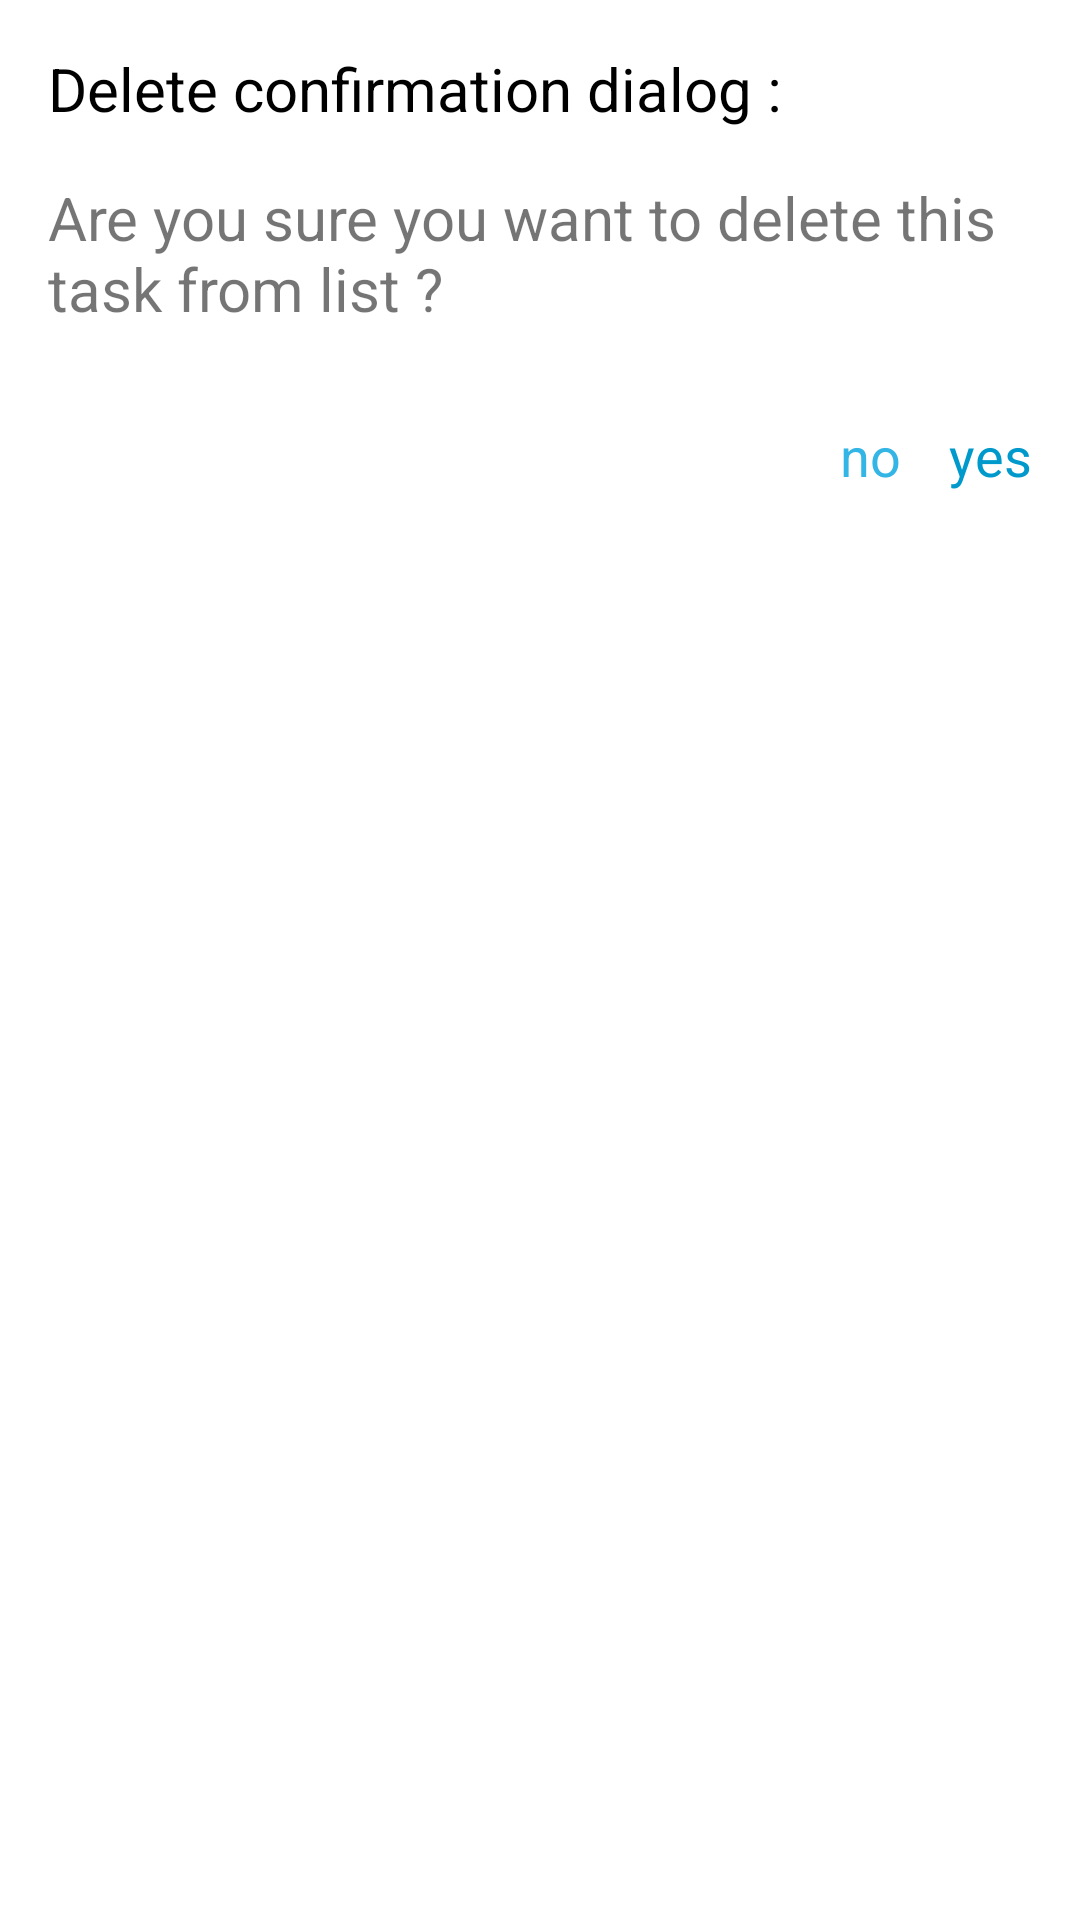

Reconstruct the res/layout file that produces this screen, plus the resources it refers to.
<!-- AndroidManifest.xml: application theme AppTheme -->
<!-- res/layout/delete_confirmation_dialog.xml -->
<?xml version="1.0" encoding="utf-8"?>
<RelativeLayout
    xmlns:android="http://schemas.android.com/apk/res/android"
    android:layout_width="match_parent"
    android:layout_height="wrap_content"
    android:background="@android:color/white">

    <TextView
        android:id="@+id/headline"
        android:layout_width="match_parent"
        android:layout_height="wrap_content"
        android:layout_marginStart="16dp"
        android:layout_marginTop="16dp"
        android:layout_marginBottom="16dp"
        android:textSize="20sp"
        android:textAlignment="viewStart"
        android:textColor="@android:color/black"
        android:text="@string/confirmation_dialog"/>


    <TextView
        android:id="@+id/message"
        android:layout_width="match_parent"
        android:layout_height="wrap_content"
        android:layout_below="@id/headline"
        android:layout_marginStart="16dp"
        android:textAlignment="viewStart"
        android:textSize="20sp"
        android:text="@string/are_you_sure_you_want_to_delete"
        android:layout_marginBottom="30dp"/>


    <TextView
        android:id="@+id/yes_btn"
        android:layout_width="wrap_content"
        android:layout_height="wrap_content"
        android:textSize="18sp"
        android:layout_alignParentEnd="true"
        android:layout_below="@id/message"
        android:layout_marginEnd="16dp"
        android:layout_marginStart="16dp"
        android:paddingBottom="16dp"
        android:textColor="@android:color/holo_blue_dark"
        android:text="@string/yes"/>
    <TextView
        android:id="@+id/no_btn"
        android:layout_width="wrap_content"
        android:layout_height="wrap_content"
        android:layout_toStartOf="@+id/yes_btn"
        android:layout_below="@id/message"
        android:paddingBottom="16dp"
        android:textSize="18sp"
        android:textColor="@android:color/holo_blue_light"
        android:text="@string/no"/>



</RelativeLayout>
<!-- resources referenced by this layout -->
<resources>
  <string name="are_you_sure_you_want_to_delete">Are you sure you want to delete this task from list ?</string>
  <string name="confirmation_dialog">Delete confirmation dialog :</string>
  <string name="no">no</string>
  <string name="yes">yes</string>
  <style name="AppTheme" parent="Theme.MaterialComponents.Light.NoActionBar">
          
          <item name="colorPrimary">#5CB7FD</item>
          <item name="colorPrimaryDark">@color/back_ground_color</item>
          <item name="colorAccent">#7FFAEE</item>
  
      </style>
  <color name="back_ground_color">#a2c7da</color>
</resources>
